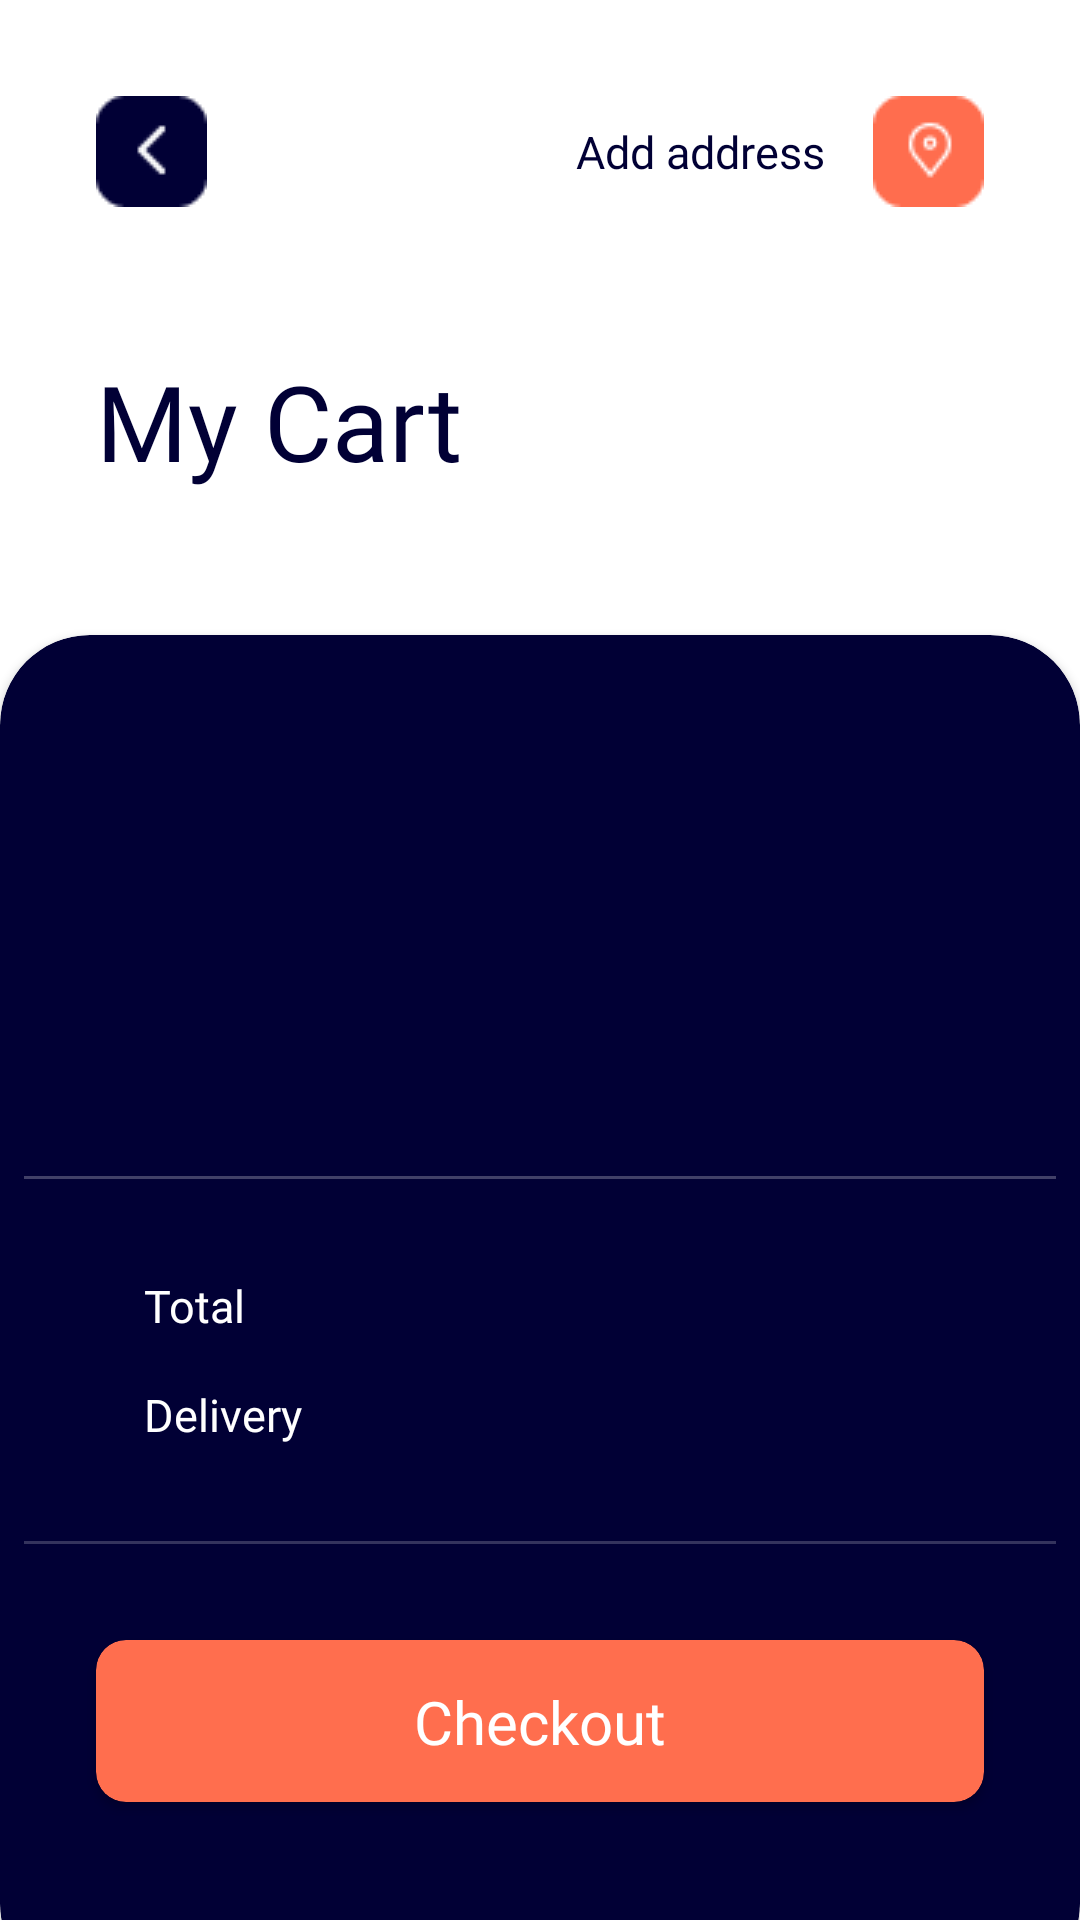

Reconstruct the res/layout file that produces this screen, plus the resources it refers to.
<!-- AndroidManifest.xml: application theme Theme.Ecommerce -->
<!-- res/layout/activity_cart.xml -->
<?xml version="1.0" encoding="utf-8"?>
<androidx.constraintlayout.widget.ConstraintLayout xmlns:android="http://schemas.android.com/apk/res/android"
    xmlns:app="http://schemas.android.com/apk/res-auto"
    xmlns:tools="http://schemas.android.com/tools"
    android:layout_width="match_parent"
    android:layout_height="match_parent"
    tools:context=".ui.cart.CartActivity">


    <ImageView
        android:id="@+id/img_back_btn"
        android:layout_width="wrap_content"
        android:layout_height="wrap_content"
        android:layout_marginStart="32dp"
        android:layout_marginTop="32dp"
        android:src="@drawable/back_btn"
        app:layout_constraintStart_toStartOf="parent"
        app:layout_constraintTop_toTopOf="parent" />

    <TextView
        android:id="@+id/prod_det"
        android:layout_width="wrap_content"
        android:layout_height="wrap_content"
        android:layout_marginEnd="16dp"
        android:fontFamily="@font/mark_pro_medium"
        android:text="@string/add_address"
        android:textColor="@color/dark_blue"
        android:textSize="15sp"
        app:layout_constraintBottom_toBottomOf="@+id/img_cart_btn"
        app:layout_constraintEnd_toStartOf="@+id/img_cart_btn"
        app:layout_constraintTop_toTopOf="@+id/img_cart_btn" />

    <ImageView
        android:id="@+id/img_cart_btn"
        android:layout_width="wrap_content"
        android:layout_height="wrap_content"
        android:layout_marginTop="32dp"
        android:layout_marginEnd="32dp"
        android:src="@drawable/address_icon"
        app:layout_constraintEnd_toEndOf="parent"
        app:layout_constraintTop_toTopOf="parent" />

    <TextView
        android:id="@+id/my_cart"
        android:layout_width="wrap_content"
        android:layout_height="wrap_content"
        android:layout_marginTop="48dp"
        android:fontFamily="@font/mark_pro_bold"
        android:text="@string/my_cart"
        android:textColor="@color/dark_blue"
        android:textSize="35sp"
        app:layout_constraintStart_toStartOf="@+id/img_back_btn"
        app:layout_constraintTop_toBottomOf="@+id/img_back_btn" />

    <androidx.cardview.widget.CardView
        android:id="@+id/card_cart"
        android:layout_width="match_parent"
        android:layout_height="0dp"
        android:elevation="4dp"
        app:cardCornerRadius="30dp"
        app:cardBackgroundColor="@color/dark_blue"
        android:layout_marginTop="48dp"
        android:layout_marginBottom="-25dp"
        app:layout_constraintBottom_toBottomOf="parent"
        app:layout_constraintEnd_toEndOf="parent"
        app:layout_constraintStart_toStartOf="parent"
        app:layout_constraintTop_toBottomOf="@+id/my_cart">

        <androidx.constraintlayout.widget.ConstraintLayout
            android:layout_width="match_parent"
            android:layout_height="match_parent">

            <androidx.recyclerview.widget.RecyclerView
                android:id="@+id/rv_cart"
                android:layout_width="match_parent"
                android:layout_height="0dp"
                android:layout_marginTop="32dp"
                android:orientation="vertical"
                app:layoutManager="androidx.recyclerview.widget.LinearLayoutManager"
                app:layout_constraintBottom_toTopOf="@+id/materialDivider_25"
                app:layout_constraintEnd_toEndOf="parent"
                app:layout_constraintStart_toStartOf="parent"
                app:layout_constraintTop_toTopOf="parent"
                tools:listitem="@layout/cart_list_item"/>

            <com.google.android.material.divider.MaterialDivider
                android:id="@+id/materialDivider_25"
                android:layout_width="match_parent"
                android:layout_height="wrap_content"
                android:layout_marginStart="8dp"
                android:layout_marginEnd="8dp"
                android:layout_marginBottom="32dp"
                app:dividerColor="@color/white_25"
                app:layout_constraintBottom_toTopOf="@+id/total_text"
                app:layout_constraintEnd_toEndOf="parent"
                app:layout_constraintStart_toStartOf="parent" />

            <TextView
                android:id="@+id/total_text"
                android:layout_width="wrap_content"
                android:layout_height="wrap_content"
                android:layout_marginBottom="16dp"
                android:fontFamily="@font/mark_pro"
                android:text="Total"
                android:textColor="@color/white"
                android:textSize="15sp"
                app:layout_constraintBottom_toTopOf="@+id/del_text"
                app:layout_constraintStart_toStartOf="@+id/del_text" />

            <TextView
                android:id="@+id/price_text"
                android:layout_width="wrap_content"
                android:layout_height="wrap_content"
                android:layout_marginEnd="16dp"
                android:fontFamily="@font/mark_pro_bold"
                android:textColor="@color/white"
                android:textSize="15sp"
                app:layout_constraintBottom_toBottomOf="@+id/total_text"
                app:layout_constraintEnd_toEndOf="@+id/btn_checkout"
                app:layout_constraintTop_toTopOf="@+id/total_text"
                tools:text="$6,000 us" />

            <TextView
                android:id="@+id/del_text"
                android:layout_width="wrap_content"
                android:layout_height="wrap_content"
                android:layout_marginStart="16dp"
                android:layout_marginBottom="32dp"
                android:fontFamily="@font/mark_pro"
                android:text="@string/delivery"
                android:textColor="@color/white"
                android:textSize="15sp"
                app:layout_constraintBottom_toTopOf="@+id/materialDivider_20"
                app:layout_constraintStart_toStartOf="@+id/btn_checkout" />

            <TextView
                android:id="@+id/delivery_text"
                android:layout_width="wrap_content"
                android:layout_height="wrap_content"
                android:fontFamily="@font/mark_pro_bold"
                android:textColor="@color/white"
                android:textSize="15sp"
                app:layout_constraintBottom_toBottomOf="@+id/del_text"
                app:layout_constraintStart_toStartOf="@+id/price_text"
                app:layout_constraintTop_toTopOf="@+id/del_text"
                tools:text="Free" />

            <com.google.android.material.divider.MaterialDivider
                android:id="@+id/materialDivider_20"
                android:layout_width="match_parent"
                android:layout_height="wrap_content"
                android:layout_marginStart="8dp"
                android:layout_marginEnd="8dp"
                android:layout_marginBottom="32dp"
                app:dividerColor="@color/white_20"
                app:layout_constraintBottom_toTopOf="@+id/btn_checkout"
                app:layout_constraintEnd_toEndOf="parent"
                app:layout_constraintStart_toStartOf="parent" />

            <androidx.cardview.widget.CardView
                android:id="@+id/btn_checkout"
                android:layout_width="match_parent"
                android:layout_height="54dp"
                android:layout_marginStart="32dp"
                android:layout_marginEnd="32dp"
                android:layout_marginBottom="64dp"
                app:cardCornerRadius="10dp"
                app:cardBackgroundColor="@color/light_red"

                app:layout_constraintBottom_toBottomOf="parent"
                app:layout_constraintEnd_toEndOf="parent"
                app:layout_constraintStart_toStartOf="parent">

                <androidx.constraintlayout.widget.ConstraintLayout
                    android:layout_width="match_parent"
                    android:layout_height="match_parent"
                    >

                    <TextView
                        android:id="@+id/text_check"
                        android:layout_width="wrap_content"
                        android:layout_height="wrap_content"
                        android:fontFamily="@font/mark_pro_bold"
                        android:text="@string/checkout"
                        android:textAllCaps="false"
                        android:textColor="@color/white"
                        android:textSize="20sp"
                        app:layout_constraintBottom_toBottomOf="parent"
                        app:layout_constraintEnd_toEndOf="parent"
                        app:layout_constraintStart_toStartOf="parent"
                        app:layout_constraintTop_toTopOf="parent" />

                </androidx.constraintlayout.widget.ConstraintLayout>

            </androidx.cardview.widget.CardView>

        </androidx.constraintlayout.widget.ConstraintLayout>

    </androidx.cardview.widget.CardView>

</androidx.constraintlayout.widget.ConstraintLayout>
<!-- res/layout/cart_list_item.xml (included above) -->
<?xml version="1.0" encoding="utf-8"?>
<androidx.constraintlayout.widget.ConstraintLayout
    xmlns:android="http://schemas.android.com/apk/res/android"
    xmlns:app="http://schemas.android.com/apk/res-auto"
    xmlns:tools="http://schemas.android.com/tools"
    android:layout_width="match_parent"
    android:layout_height="wrap_content"
    android:padding="16dp"
    android:background="@color/dark_blue">

    <androidx.cardview.widget.CardView
        android:id="@+id/card_image"
        android:layout_width="88dp"
        android:layout_height="88dp"
        android:layout_marginStart="8dp"
        android:layout_marginTop="8dp"
        android:layout_marginBottom="8dp"
        android:elevation="1dp"
        app:cardCornerRadius="10dp"
        app:layout_constraintBottom_toBottomOf="parent"
        app:layout_constraintStart_toStartOf="parent"
        app:layout_constraintTop_toTopOf="parent">

        <ImageView
            android:id="@+id/image_product"
            android:layout_width="match_parent"
            android:layout_height="match_parent"
            tools:src="@drawable/phone_img"/>

    </androidx.cardview.widget.CardView>

    <TextView
        android:id="@+id/title_text"
        android:layout_width="153dp"
        android:layout_height="50dp"
        android:maxLines="2"
        android:minLines="2"
        android:textSize="20sp"
        android:textColor="@color/white"
        android:fontFamily="@font/mark_pro_medium"
        android:layout_marginStart="8dp"
        app:layout_constraintStart_toEndOf="@+id/card_image"
        app:layout_constraintTop_toTopOf="@+id/card_image"
        tools:text="Galaxy Note 20 Ultra" />

    <TextView
        android:id="@+id/price_text"
        android:layout_width="105dp"
        android:layout_height="25dp"
        android:layout_marginStart="8dp"
        android:layout_marginTop="8dp"
        android:fontFamily="@font/mark_pro_medium"
        android:maxLines="2"
        android:minLines="2"
        android:textColor="@color/light_red"
        android:textSize="20sp"
        app:layout_constraintStart_toEndOf="@+id/card_image"
        app:layout_constraintTop_toBottomOf="@+id/title_text"
        tools:text="$3000.00" />

    <androidx.cardview.widget.CardView
        android:id="@+id/card_plus_minus"
        android:layout_width="26dp"
        android:layout_height="0dp"
        android:layout_marginEnd="8dp"
        android:elevation="1dp"
        app:cardCornerRadius="26dp"
        app:layout_constraintBottom_toBottomOf="@+id/price_text"
        app:layout_constraintEnd_toStartOf="@+id/carb_img_view"
        app:layout_constraintTop_toTopOf="@+id/title_text">

        <androidx.constraintlayout.widget.ConstraintLayout
            android:layout_width="match_parent"
            android:layout_height="match_parent"
            android:background="@color/dark_blue_28">

            <ImageView
                android:id="@+id/remove_product"
                android:layout_width="wrap_content"
                android:layout_height="wrap_content"
                android:layout_marginTop="4dp"
                android:src="@drawable/ic_baseline_remove_white"
                app:layout_constraintEnd_toEndOf="parent"
                app:layout_constraintStart_toStartOf="parent"
                app:layout_constraintTop_toTopOf="parent" />

            <TextView
                android:id="@+id/count_product"
                android:layout_width="match_parent"
                android:layout_height="wrap_content"
                android:fontFamily="@font/mark_pro_medium"
                android:gravity="center"
                android:textColor="@color/white"
                android:textSize="20sp"
                app:layout_constraintEnd_toEndOf="parent"
                app:layout_constraintStart_toStartOf="parent"
                app:layout_constraintTop_toBottomOf="@+id/remove_product"
                tools:text="2" />

            <ImageView
                android:id="@+id/add_product"
                android:layout_width="wrap_content"
                android:layout_height="wrap_content"
                android:src="@drawable/ic_baseline_add_white"
                app:layout_constraintEnd_toEndOf="parent"
                app:layout_constraintStart_toStartOf="parent"
                app:layout_constraintTop_toBottomOf="@+id/count_product" />

        </androidx.constraintlayout.widget.ConstraintLayout>

    </androidx.cardview.widget.CardView>

    <ImageView
        android:id="@+id/carb_img_view"
        android:layout_width="wrap_content"
        android:layout_height="wrap_content"
        android:src="@drawable/garb"
        app:layout_constraintBottom_toBottomOf="@+id/card_plus_minus"
        app:layout_constraintEnd_toEndOf="parent"
        app:layout_constraintTop_toTopOf="@+id/card_plus_minus" />




</androidx.constraintlayout.widget.ConstraintLayout>
<!-- resources referenced by this layout -->
<resources>
  <color name="dark_blue">#010035</color>
  <color name="dark_blue_28">#282843</color>
  <color name="light_red">#FF6E4E</color>
  <color name="white">#FFFFFFFF</color>
  <color name="white_20">#33FFFFFF</color>
  <color name="white_25">#40FFFFFF</color>
  <!-- drawable address_icon (drawable) -->
  <?xml version="1.0" encoding="utf-8"?>
  <vector xmlns:android="http://schemas.android.com/apk/res/android"
      android:width="37dp"
      android:height="37dp"
      android:viewportWidth="37"
      android:viewportHeight="37">
    <path
        android:pathData="M10,0L27,0A10,10 0,0 1,37 10L37,27A10,10 0,0 1,27 37L10,37A10,10 0,0 1,0 27L0,10A10,10 0,0 1,10 0z"
        android:fillColor="#FF6E4E"/>
    <path
        android:pathData="M19.001,9C15.141,9 12,12.14 12,15.999C12,17.863 12.725,19.617 14.042,20.94L18.651,26.639C18.766,26.782 18.94,26.865 19.125,26.865C19.127,26.865 19.13,26.865 19.132,26.865C19.318,26.863 19.493,26.776 19.607,26.628L24.249,20.621C25.378,19.34 26,17.701 26,15.999C26.001,12.14 22.861,9 19.001,9ZM23.324,19.827C23.315,19.837 23.306,19.848 23.298,19.859L19.115,25.272L14.971,20.148C14.958,20.131 14.943,20.115 14.927,20.099C13.826,19.004 13.219,17.548 13.219,16C13.219,12.813 15.813,10.22 19,10.22C22.187,10.22 24.781,12.813 24.781,16C24.781,17.409 24.264,18.769 23.324,19.827Z"
        android:fillColor="#ffffff"/>
    <path
        android:pathData="M19.001,13.453C17.789,13.453 16.802,14.44 16.802,15.652C16.802,16.864 17.789,17.849 19.001,17.849C20.213,17.849 21.199,16.864 21.199,15.652C21.199,14.44 20.213,13.453 19.001,13.453ZM19.001,16.63C18.461,16.63 18.023,16.19 18.023,15.652C18.023,15.112 18.462,14.672 19.001,14.672C19.541,14.672 19.979,15.112 19.979,15.652C19.979,16.191 19.541,16.63 19.001,16.63Z"
        android:fillColor="#ffffff"/>
  </vector>
  <!-- drawable back_btn (drawable) -->
  <?xml version="1.0" encoding="utf-8"?>
  <vector xmlns:android="http://schemas.android.com/apk/res/android"
      android:width="37dp"
      android:height="37dp"
      android:viewportWidth="37"
      android:viewportHeight="37">
    <path
        android:pathData="M10,0L27,0A10,10 0,0 1,37 10L37,27A10,10 0,0 1,27 37L10,37A10,10 0,0 1,0 27L0,10A10,10 0,0 1,10 0z"
        android:fillColor="#010035"/>
    <path
        android:pathData="M22,25L15,18L22,11"
        android:strokeLineJoin="round"
        android:strokeWidth="2"
        android:fillColor="#00000000"
        android:strokeColor="#ffffff"
        android:strokeLineCap="round"/>
  </vector>
  <!-- drawable phone_img: png bitmap (drawable-v24, 54860 bytes) -->
  <string name="add_address">Add address</string>
  <string name="checkout">Checkout</string>
  <string name="delivery">Delivery</string>
  <string name="my_cart">My Cart</string>
  <style name="Theme.Ecommerce" parent="Theme.MaterialComponents.Light.NoActionBar">
          
          <item name="colorPrimary">@color/dark_blue</item>
          <item name="colorPrimaryVariant">@color/purple_700</item>
          <item name="colorOnPrimary">@color/white</item>
  
          
          <item name="colorSecondary">@color/light_red</item>
          <item name="colorSecondaryVariant">@color/teal_700</item>
          <item name="colorOnSecondary">@color/dark_blue</item>
  
          
          <item name="android:windowLightStatusBar" tools:targetApi="l">true</item>
          <item name="colorPrimaryDark" tools:targetApi="l">@color/back_white</item>
      </style>
  <color name="purple_700">#FF3700B3</color>
  <color name="teal_700">#FF018786</color>
  <color name="back_white">#F8F8F8</color>
</resources>
